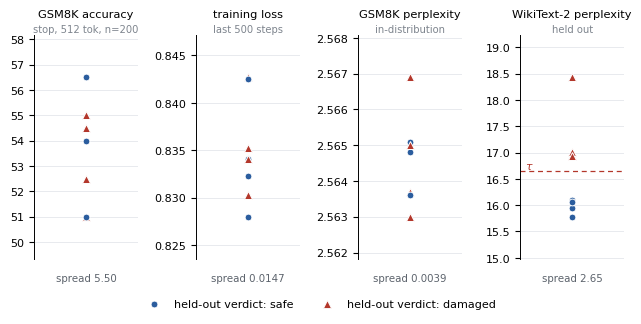

This chart was generated by the following Python code: (Note: this script raises an exception after producing the figure.)
"""Figure 4 — what the four measurement layers can and cannot see.

The same eight arm-A runs under four metrics. Colour marks the held-out verdict;
only the rightmost panel separates the colours. Each panel keeps its own y range
so the actual spread of each metric is visible rather than normalised away.
"""
import matplotlib; matplotlib.use('Agg')
import matplotlib.pyplot as plt

# seed, GSM8K accuracy (unified protocol: stop_strings, max_new_tokens 512,
# n = 200, unified protocol), training loss (mean of step_losses[-500:] from
# each run's result JSON, i.e. every one of the final 500 optimiser steps, not
# the checkpoint-sidecar samples), GSM8K test perplexity, WikiText-2 perplexity
RUNS = [
    (42,   56.5, 0.8341, 2.5636, 15.7796),
    (123,  55.0, 0.8427, 2.5637, 18.4320),
    (456,  51.0, 0.8352, 2.5630, 16.9550),
    (789,  51.0, 0.8425, 2.5636, 15.9558),
    (1011, 56.5, 0.8280, 2.5648, 16.1016),
    (2024, 54.0, 0.8323, 2.5651, 16.0627),
    (3033, 52.5, 0.8341, 2.5669, 17.0183),
    (4042, 54.5, 0.8303, 2.5650, 16.9350),
]
TAU = 16.65
SAFE, DMG = '#2B5D9E', '#B3372B'
PANELS = [
    (1, 'GSM8K accuracy', 'stop, 512 tok, n=200', None),
    (2, 'training loss',  'last 500 steps',    None),
    (3, 'GSM8K perplexity', 'in-distribution', None),
    (4, 'WikiText-2 perplexity', 'held out',  TAU),
]
# Panels whose metric is not yet available for all eight runs are dropped
# rather than filled from a different protocol.
PANELS = [q for q in PANELS if all(r[q[0]] is not None for r in RUNS)]

plt.rcParams.update({
    'font.size': 8.5, 'axes.labelsize': 8.5, 'xtick.labelsize': 8,
    'ytick.labelsize': 8, 'legend.fontsize': 8, 'font.family': 'DejaVu Sans',
    'axes.linewidth': 0.7, 'pdf.fonttype': 42, 'ps.fonttype': 42})

fig, axes = plt.subplots(1, len(PANELS), figsize=(1.78*len(PANELS)+0.5, 2.9))
axes = [axes] if len(PANELS) == 1 else axes
for ax, (idx, title, sub, hline) in zip(axes, PANELS):
    vals = [r[idx] for r in RUNS]
    lo, hi = min(vals), max(vals)
    pad = (hi - lo) * 0.30 or 0.01
    for r in RUNS:
        dmg = r[4] > TAU
        ax.plot(0, r[idx], marker='^' if dmg else 'o', ms=5.2 if dmg else 4.9,
                mfc=DMG if dmg else SAFE, mec='white', mew=0.7, ls='none', zorder=4)
    if hline is not None:
        ax.axhline(hline, color=DMG, ls=(0, (4, 3)), lw=0.9, zorder=2)
        ax.text(-0.50, hline, r'$\tau$', color=DMG, fontsize=7.8, va='bottom')
    ax.set_ylim(lo - pad, hi + pad)
    ax.set_xlim(-0.55, 0.55); ax.set_xticks([])
    ax.set_title(title, fontsize=8.2, pad=13)
    ax.text(0.5, 1.015, sub, transform=ax.transAxes, ha='center',
            fontsize=7.2, color='#7E858E')
    ax.text(0.5, -0.10, f'spread {hi-lo:.4g}'.rstrip('0').rstrip('.') if hi-lo < 1
            else f'spread {hi-lo:.2f}', transform=ax.transAxes, ha='center',
            fontsize=7.4, color='#5C636C')
    ax.yaxis.grid(True, color='#E4E7EB', lw=0.6); ax.set_axisbelow(True)
    for sp in ('top', 'right', 'bottom'):
        ax.spines[sp].set_visible(False)
    ax.tick_params(bottom=False)

from matplotlib.lines import Line2D
fig.legend(handles=[
    Line2D([], [], marker='o', ls='none', mfc=SAFE, mec='white', mew=0.6, ms=4.9,
           label='held-out verdict: safe'),
    Line2D([], [], marker='^', ls='none', mfc=DMG, mec='white', mew=0.6, ms=5.2,
           label='held-out verdict: damaged'),
], loc='lower center', ncol=2, frameon=False, bbox_to_anchor=(0.5, -0.10))
fig.subplots_adjust(wspace=0.55)

fig.savefig('figures/fig4_insensitivity.pdf', bbox_inches='tight')
fig.savefig('figures/fig4_insensitivity.png', dpi=220, bbox_inches='tight')
print('fig4 ok')
